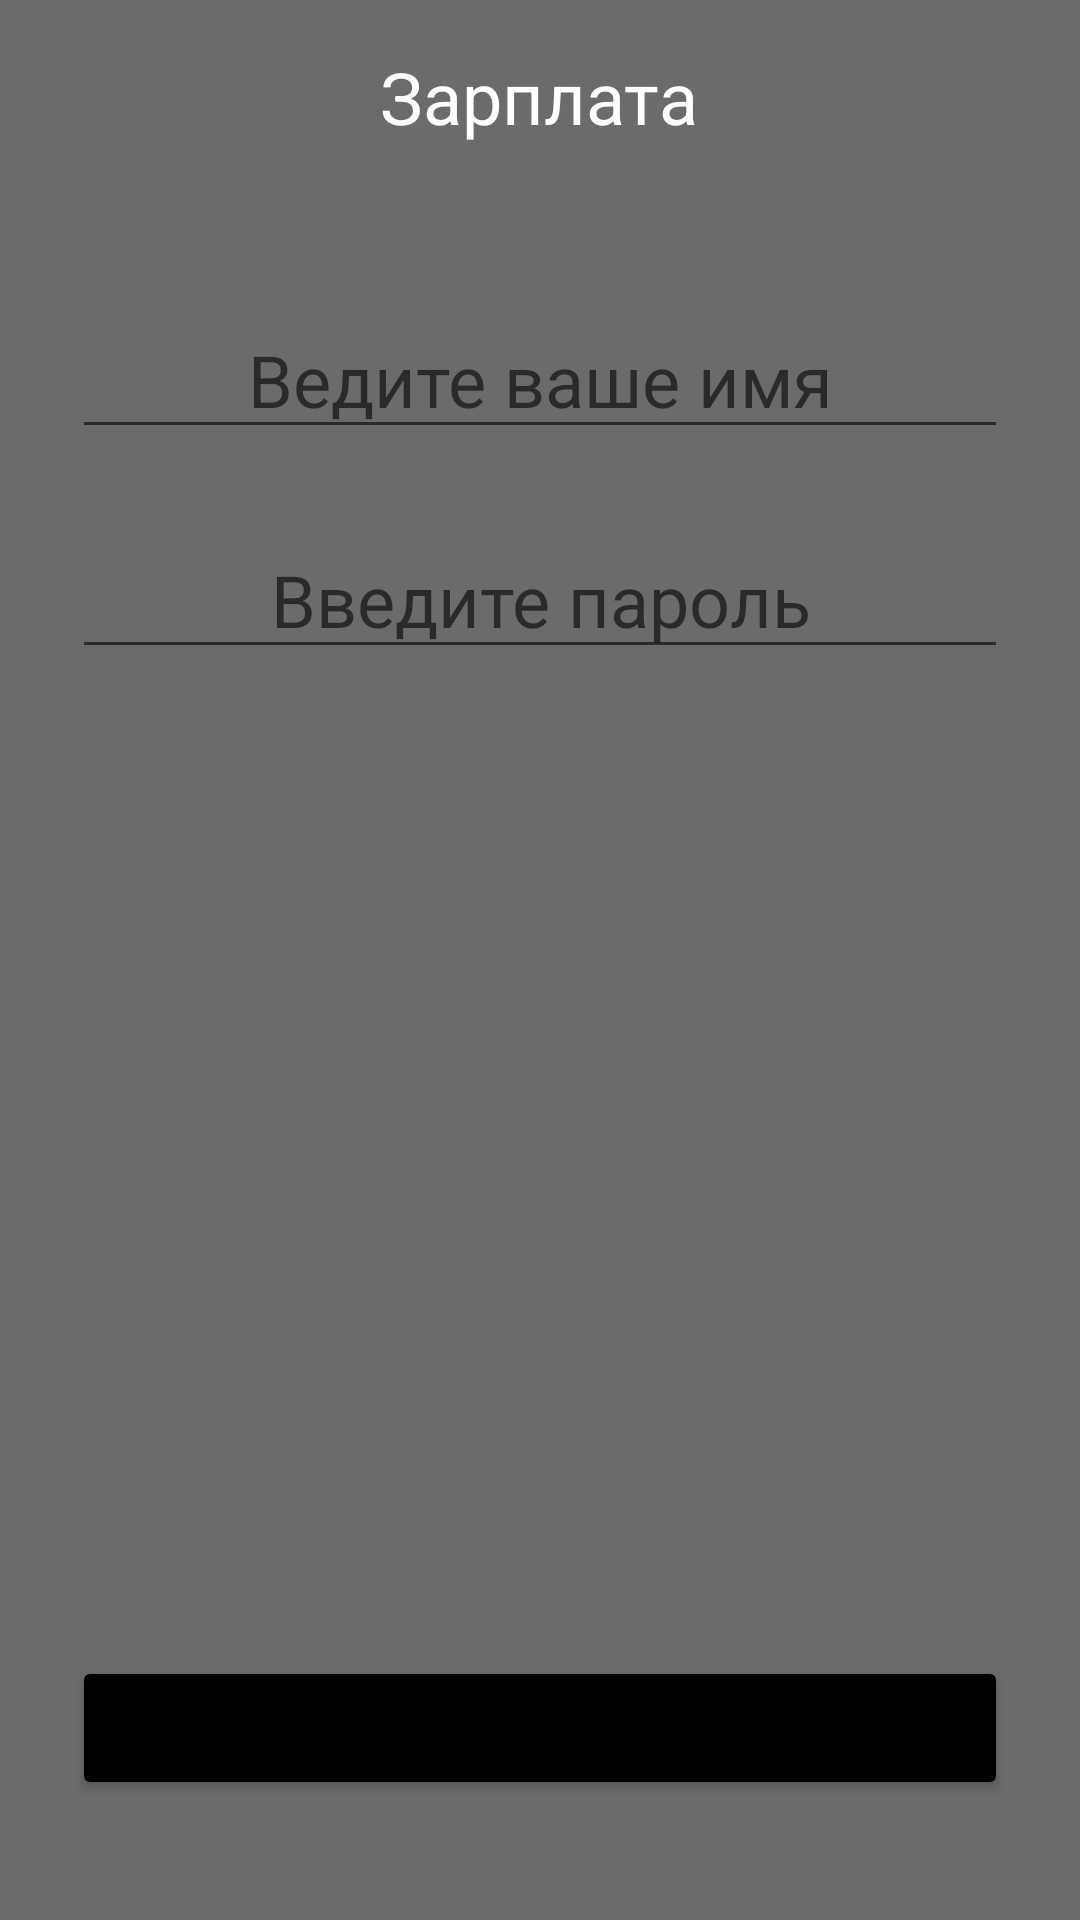

Here is an Android app screen rendered from its layout file. Give the layout XML and the strings, colors and styles it references.
<!-- AndroidManifest.xml: application theme Theme.LonerFirst -->
<!-- res/layout/activity_main.xml -->
<?xml version="1.0" encoding="utf-8"?>
<androidx.constraintlayout.widget.ConstraintLayout xmlns:android="http://schemas.android.com/apk/res/android"
    xmlns:app="http://schemas.android.com/apk/res-auto"
    xmlns:tools="http://schemas.android.com/tools"
    android:layout_width="match_parent"
    android:layout_height="match_parent"
    android:background="#6C6A6A"
    android:onClick="onClickGoMain2"
    tools:context=".MainActivity">

    <TextView
        android:id="@+id/tv"
        android:layout_width="wrap_content"
        android:layout_height="wrap_content"
        android:layout_marginTop="16dp"
        android:gravity="center"
        android:text="Зарплата"
        android:textColor="#FFFFFF"
        android:textSize="24sp"
        app:layout_constraintEnd_toEndOf="parent"
        app:layout_constraintHorizontal_bias="0.498"
        app:layout_constraintStart_toStartOf="parent"
        app:layout_constraintTop_toTopOf="parent" />

    <EditText
        android:id="@+id/edName"
        android:layout_width="0dp"
        android:layout_height="wrap_content"
        android:layout_marginStart="24dp"
        android:layout_marginTop="52dp"
        android:layout_marginEnd="24dp"
        android:ems="10"
        android:gravity="center"
        android:hint="Ведите ваше имя"
        android:inputType="text"
        android:minHeight="48dp"
        android:textColor="#EA400B"
        android:textSize="24sp"
        app:layout_constraintEnd_toEndOf="parent"
        app:layout_constraintHorizontal_bias="0.0"
        app:layout_constraintStart_toStartOf="parent"
        app:layout_constraintTop_toBottomOf="@+id/tv" />

    <TextView
        android:id="@+id/tvResult"
        android:layout_width="0dp"
        android:layout_height="wrap_content"
        android:layout_marginTop="116dp"
        android:gravity="center"
        android:text="Text"
        android:textColor="#000000"
        android:textSize="24sp"
        android:visibility="invisible"
        app:layout_constraintEnd_toEndOf="parent"
        app:layout_constraintHorizontal_bias="0.0"
        app:layout_constraintStart_toStartOf="parent"
        app:layout_constraintTop_toBottomOf="@+id/edName" />

    <Button
        android:id="@+id/bt"
        android:layout_width="0dp"
        android:layout_height="wrap_content"
        android:layout_marginBottom="40dp"
        android:backgroundTint="#000000"
        android:gravity="center"
        android:text="Получить"
        android:textSize="16sp"
        app:layout_constraintBottom_toBottomOf="parent"
        app:layout_constraintEnd_toEndOf="@+id/edName"
        app:layout_constraintHorizontal_bias="0.0"
        app:layout_constraintStart_toStartOf="@+id/edName" />

    <EditText
        android:id="@+id/edPassword"
        android:layout_width="0dp"
        android:layout_height="wrap_content"
        android:layout_marginTop="24dp"
        android:ems="10"
        android:gravity="center"
        android:hint="Введите пароль"
        android:inputType="textPersonName"
        android:minHeight="48dp"
        android:textColor="#FFFFFF"
        android:textSize="24sp"
        app:layout_constraintEnd_toEndOf="@+id/edName"
        app:layout_constraintHorizontal_bias="0.0"
        app:layout_constraintStart_toStartOf="@+id/edName"
        app:layout_constraintTop_toBottomOf="@+id/edName" />

    <ImageView
        android:id="@+id/ivPhoto"
        android:layout_width="wrap_content"
        android:layout_height="wrap_content"
        android:layout_marginTop="20dp"
        android:visibility="invisible"
        app:layout_constraintEnd_toEndOf="@+id/tvResult"
        app:layout_constraintHorizontal_bias="0.497"
        app:layout_constraintStart_toStartOf="@+id/tvResult"
        app:layout_constraintTop_toBottomOf="@+id/tvResult"
        app:srcCompat="@drawable/security" />

    <Button
        android:id="@+id/btRate"
        android:layout_width="wrap_content"
        android:layout_height="wrap_content"
        android:layout_marginBottom="20dp"
        android:backgroundTint="#000000"
        android:onClick="onClickGoMain2"
        android:text="Оставить отзыв"
        android:textSize="16sp"
        android:visibility="invisible"
        app:layout_constraintBottom_toTopOf="@+id/bt"
        app:layout_constraintEnd_toEndOf="@+id/bt"
        app:layout_constraintHorizontal_bias="0.498"
        app:layout_constraintStart_toStartOf="@+id/bt" />
</androidx.constraintlayout.widget.ConstraintLayout>
<!-- resources referenced by this layout -->
<resources>
  <!-- drawable security: png bitmap (drawable, 28667 bytes) -->
  <style name="Theme.LonerFirst" parent="Theme.MaterialComponents.DayNight.DarkActionBar">
          
          <item name="colorPrimary">@color/purple_500</item>
          <item name="colorPrimaryVariant">@color/purple_700</item>
          <item name="colorOnPrimary">@color/white</item>
          
          <item name="colorSecondary">@color/teal_200</item>
          <item name="colorSecondaryVariant">@color/teal_700</item>
          <item name="colorOnSecondary">@color/black</item>
          
          <item name="android:statusBarColor" tools:targetApi="l">?attr/colorPrimaryVariant</item>
          
      </style>
  <!-- not gathered from this repository: default colours our renderer supplied (Android Studio template values) -->
  <color name="purple_500">#FF6200EE</color>
  <color name="purple_700">#FF3700B3</color>
  <color name="teal_200">#FF03DAC5</color>
  <color name="teal_700">#FF018786</color>
  <color name="black">#FF000000</color>
  <color name="white">#FFFFFFFF</color>
</resources>
